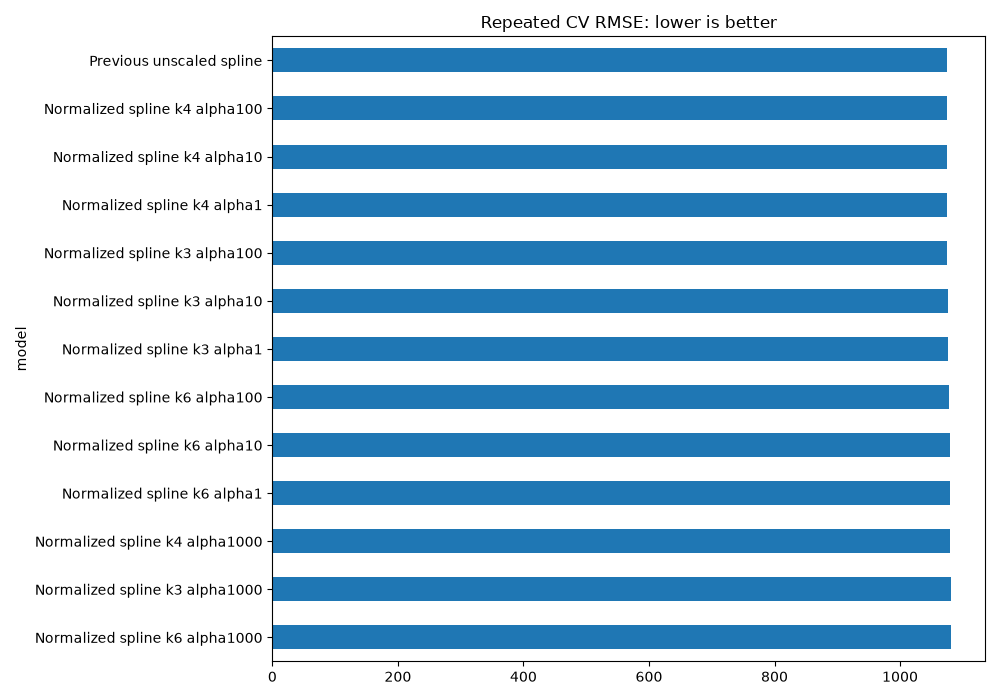

Data behind this chart, as committed beside it:
model, mean_repeat_rmse, rmse_seed_42, rmse_seed_17, rmse_seed_93
Previous unscaled spline, 1074, 1074, 1075, 1074
Normalized spline k4 alpha100, 1075, 1073, 1076, 1075
Normalized spline k4 alpha10, 1075, 1074, 1076, 1075
Normalized spline k4 alpha1, 1075, 1074, 1077, 1075
Normalized spline k3 alpha100, 1075, 1075, 1076, 1075
Normalized spline k3 alpha10, 1076, 1075, 1077, 1075
Normalized spline k3 alpha1, 1076, 1075, 1077, 1075
Normalized spline k6 alpha100, 1078, 1077, 1079, 1079
Normalized spline k6 alpha10, 1079, 1078, 1079, 1079
Normalized spline k6 alpha1, 1079, 1078, 1080, 1080
Normalized spline k4 alpha1000, 1079, 1079, 1080, 1079
Normalized spline k3 alpha1000, 1081, 1080, 1081, 1080
Normalized spline k6 alpha1000, 1081, 1081, 1082, 1081
